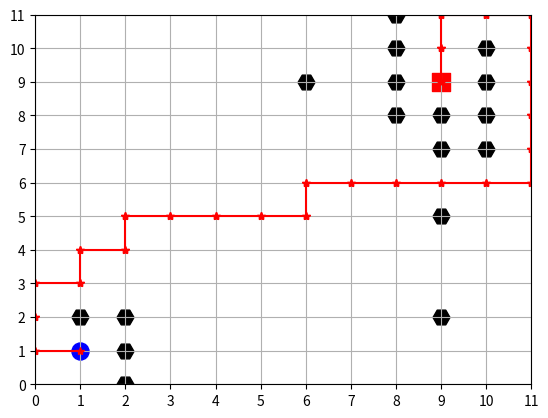

Source code (Python):
import matplotlib.pyplot as plt
import random
import numpy as np


# show final result
def plot_world(world, traps, start_position, goal, result=None):
    plt.figure(1)
    plt.ylim([0, len(world) - 1])
    plt.xlim([0, len(world) - 1])
    plt.xticks([i for i in range(len(world))], [str(i) for i in range(len(world))])
    plt.yticks([i for i in range(len(world))], [str(i) for i in range(len(world))])
    plt.grid()
    plt.scatter(start_position[0], start_position[1], s=150, color="blue", marker="o")
    plt.scatter(goal[0], goal[1], s=150, color="red", marker="s")
    for i in traps:
        plt.scatter(i[0], i[1], s=150, color="black", marker="H")
    if result != None:
        for i in range(len(result) - 1):
            plt.plot([result[i][0], result[i + 1][0]], [result[i][1], result[i + 1][1]], color="red", marker="*")
        plt.savefig("result.png", dpi=600)
        plt.show()
    else:
        plt.savefig("result.png", dpi=600)
        plt.show()



# return next state based on current state and action
def action_result(action, current_state):
    if action == "up":
        if current_state[1] == 11:
            return current_state
        else:
            return current_state[0], current_state[1] + 1
    elif action == "down":
        if current_state[1] == 0:
            return current_state
        else:
            return current_state[0], current_state[1] - 1
    elif action == "left":
        if current_state[0] == 0:
            return current_state
        else:
            return current_state[0] - 1, current_state[1]
    elif action == "right":
        if current_state[0] == 11:
            return current_state
        else:
            return current_state[0] + 1, current_state[1]


'''Reward function
if agent stay on current state, -5
if agent reach goal, +100
if agent step on traps, -10
if agent step on a grid is not goal or trap, -1
'''


def get_reward(state, goal, traps, current_state):
    if state == current_state:
        return -3
    if state == goal:
        return 100
    elif state in traps:
        return -10
    else:
        return -1


# obtain max q value
def get_maxq(qtable, state):
    temp = []
    for i in range(len(qtable[state[0]][state[1]])):
        temp.append(qtable[state[0]][state[1]][i])
    maxone = max(temp)
    argmax = np.argmax(temp)
    return maxone, argmax

# set up grid map where world[i][j]=(i,j)
world = [[(i, j) for j in range(12)] for i in range(12)]
traps = [(8, 11), (8, 10), (8, 9), (8, 8), (9, 8), (10, 8), (10, 9), (10, 10), (9, 5), (10, 7), (9, 2), (9, 7), (6, 9),(2, 2), (2, 1), (2, 0),(1,2)]
start_position = (1, 1)
goal_position = (9, 9)
# plot_world(world, stone_list, start_position, final_position)
# 动作
action = ["up", "down", "left", "right"]
# set up 4*12*12 q table, for 12*12 grid, each grid has 4 actions, all values set to 0
# set up 12*12 policy table, all values set to 0
q_table = [[[0 for k in range(4)] for j in range(len(world))] for i in range(len(world))]
policy = [[0 for j in range(len(world))] for i in range(len(world))]
# learning parameters
episodes = 1000
alpha = 0.8
gamma = 0.7
epsilon = 0.5
# Learning
for episode in range(episodes):
    current_state = start_position
    while True:
        # for half change, it go through policy, another half take random action
        if random.randint(1, 100) / 100 > epsilon:
            next_actions = policy[current_state[0]][current_state[1]]
        else:
            next_actions = random.randint(0, 3)
        next_state = action_result(action[next_actions], current_state)
        reward = get_reward(next_state, goal_position, traps, current_state)

        # update q table and policy
        MAX_Q, _ = get_maxq(q_table, next_state)
        q_table[current_state[0]][current_state[1]][next_actions] += alpha * (reward + gamma * MAX_Q - q_table[current_state[0]][current_state[1]][next_actions])
        _, argmax = get_maxq(q_table, current_state)
        policy[current_state[0]][current_state[1]] = argmax


        current_state = next_state
        # if reward is 100, current episode ends
        if reward == 100 or reward == -10:
            break

# validate the result by going through the final policy
state = start_position
res = [state]

for i in range(200):
    actions = policy[state[0]][state[1]]
    next_state = action_result(action[actions], state)

    res.append(next_state)
    if next_state == goal_position:
        plot_world(world, traps, start_position, goal_position, res)
        break
    state = next_state
